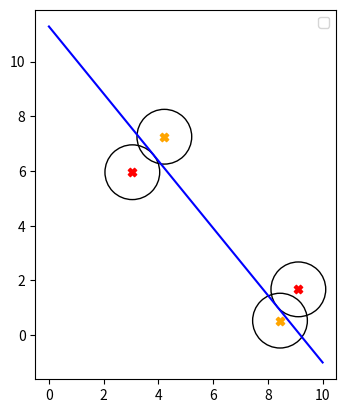

Write Python code to recreate this figure.
# -*- coding: utf-8 -*-
"""
Created on Tue Aug 31 19:57:13 2021

[redacted]
"""
import matplotlib.pyplot as plt

figure, axes = plt.subplots()
#plt.suptitle(name_instn)
#for o in range(len(B)):
#    plt.scatter(B[o][0], B[o][1], c = "blue")
plt.scatter(3.0475483, 5.95591749, marker = "X", c = 'red')
plt.scatter(4.21722528, 7.25261494, marker = "X", c = 'orange')
plt.scatter(8.4424491, 0.53376056, marker = "X", c = 'orange')
plt.scatter(9.11330044, 1.67671293, marker = "X", c = 'red')
plt.plot((0,10), (11.28009217,-0.995000014), c = 'blue')

draw_circle0 = plt.Circle((3.0475483, 5.95591749), 1, fill=False)
draw_circle = plt.Circle((4.21722528, 7.25261494), 1, fill=False)
draw_circle1 = plt.Circle((8.4424491, 0.53376056), 1, fill=False)
draw_circle2 = plt.Circle((9.11330044, 1.67671293), 1, fill=False)
axes.set_aspect(1)
axes.add_artist(draw_circle)
axes.add_artist(draw_circle1)
axes.add_artist(draw_circle0)
axes.add_artist(draw_circle2)

plt.legend()